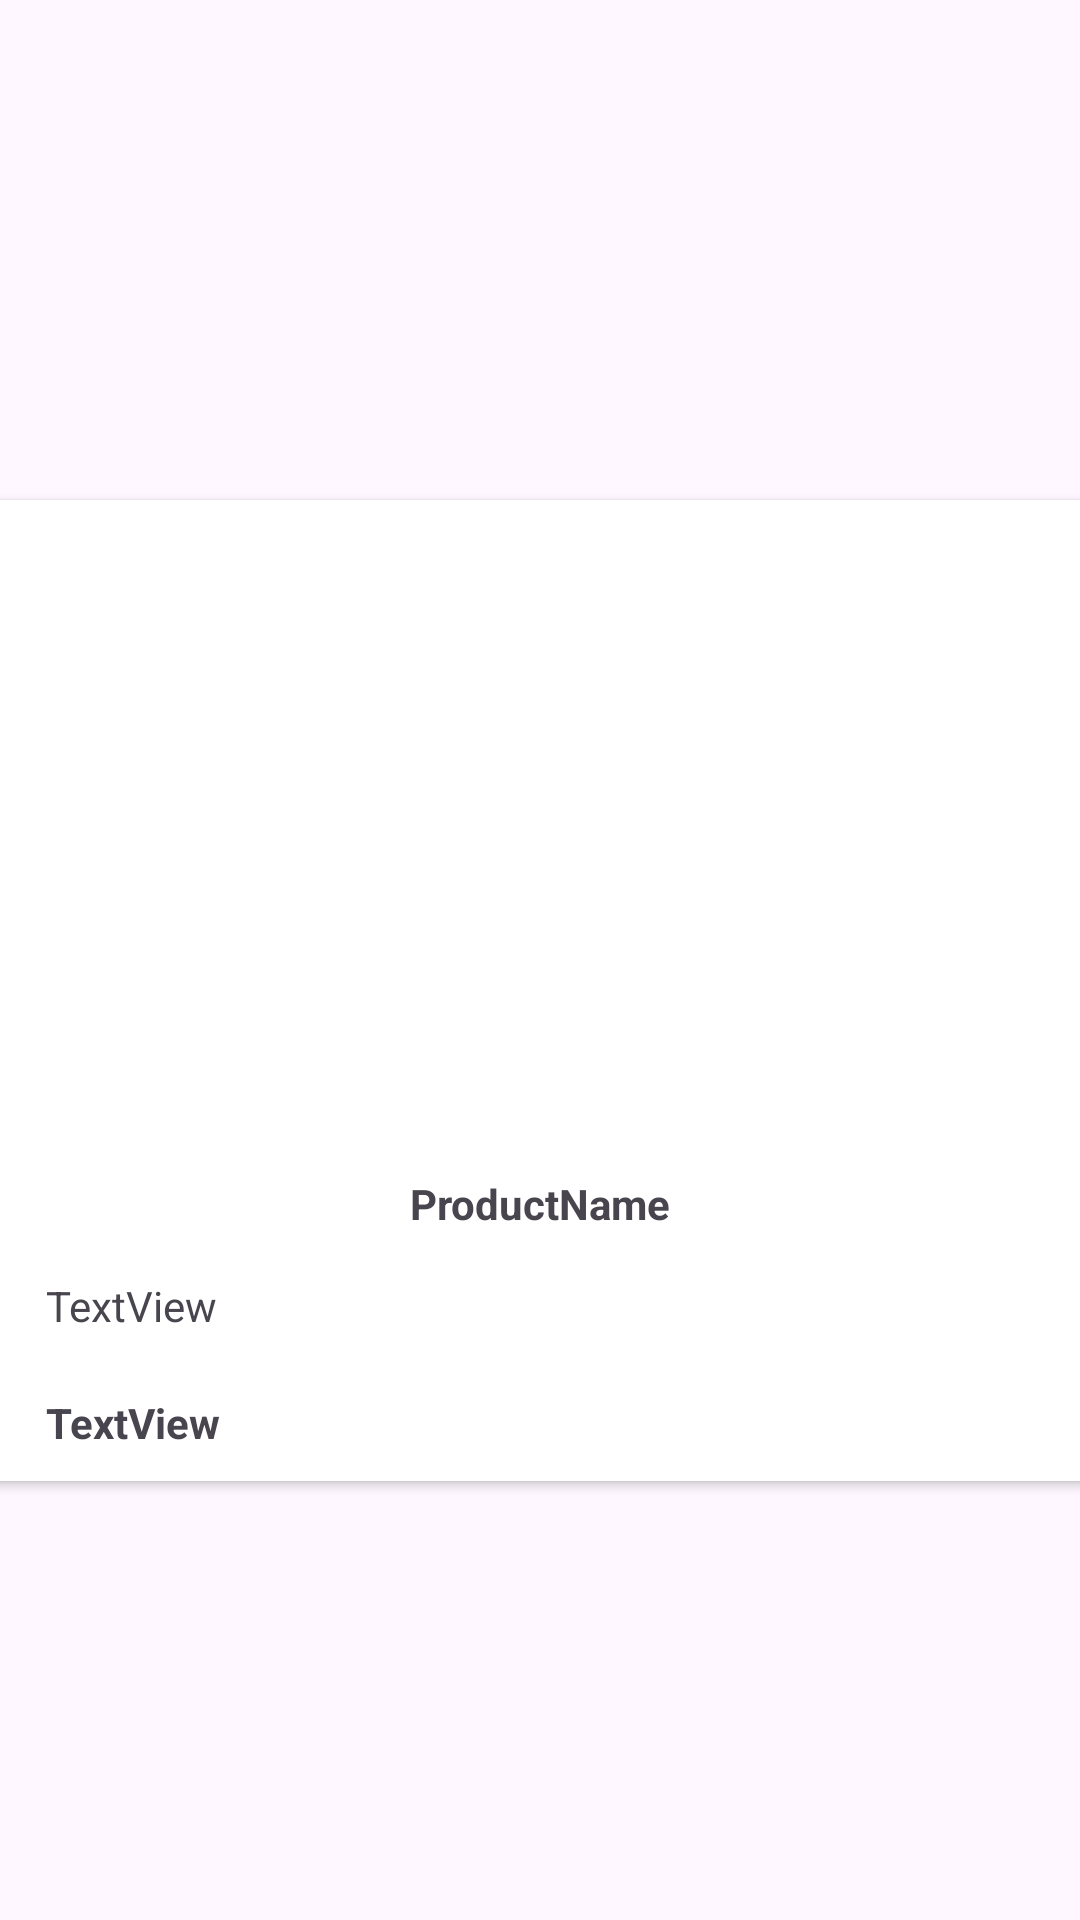

Android layout source for this screen:
<!-- AndroidManifest.xml: application theme Theme.AndroidDevFinalExam -->
<!-- res/layout/productcard.xml -->
<?xml version="1.0" encoding="utf-8"?>
<androidx.constraintlayout.widget.ConstraintLayout xmlns:android="http://schemas.android.com/apk/res/android"
    xmlns:app="http://schemas.android.com/apk/res-auto"
    xmlns:tools="http://schemas.android.com/tools"
    android:layout_width="wrap_content"
    android:layout_height="wrap_content">

    <androidx.cardview.widget.CardView
        android:layout_width="380dp"
        android:layout_height="wrap_content"
        android:layout_marginLeft="20dp"
        android:layout_marginTop="20dp"
        android:layout_marginRight="20dp"
        app:layout_constraintBottom_toBottomOf="parent"
        app:layout_constraintEnd_toEndOf="parent"
        app:layout_constraintHorizontal_bias="0.5"
        app:layout_constraintStart_toStartOf="parent"
        app:layout_constraintTop_toTopOf="parent"
        app:layout_constraintVertical_bias="0.5">

        <LinearLayout
            android:layout_width="match_parent"
            android:layout_height="match_parent"
            android:layout_marginLeft="10dp"
            android:layout_marginRight="10dp"
            android:gravity="center"
            android:orientation="vertical">

            <ImageView
                android:id="@+id/prodPic"
                android:layout_width="200dp"
                android:layout_height="200dp"
                android:layout_gravity="center"
                android:layout_marginTop="10dp"
                android:background="#FFFFFF" />

            <TextView
                android:id="@+id/prodName"
                android:layout_width="wrap_content"
                android:layout_height="wrap_content"
                android:layout_marginTop="15dp"
                android:text="ProductName"
                android:textStyle="bold" />

            <TextView
                android:id="@+id/prodDesc"
                android:layout_width="match_parent"
                android:layout_height="wrap_content"
                android:layout_marginLeft="5dp"
                android:layout_marginTop="5dp"
                android:layout_marginRight="5dp"
                android:gravity="right|left"
                android:justificationMode="inter_word"
                android:padding="10dp"
                android:text="TextView" />

            <TextView
                android:id="@+id/prodPrice"
                android:layout_width="match_parent"
                android:layout_height="wrap_content"
                android:layout_marginLeft="5dp"
                android:layout_marginRight="5dp"
                android:padding="10dp"
                android:text="TextView"
                android:textStyle="bold" />
        </LinearLayout>

    </androidx.cardview.widget.CardView>
</androidx.constraintlayout.widget.ConstraintLayout>
<!-- resources referenced by this layout -->
<resources>
  <style name="Theme.AndroidDevFinalExam" parent="Base.Theme.AndroidDevFinalExam" />
  <style name="Base.Theme.AndroidDevFinalExam" parent="Theme.Material3.DayNight.NoActionBar">
          
          
      </style>
</resources>
